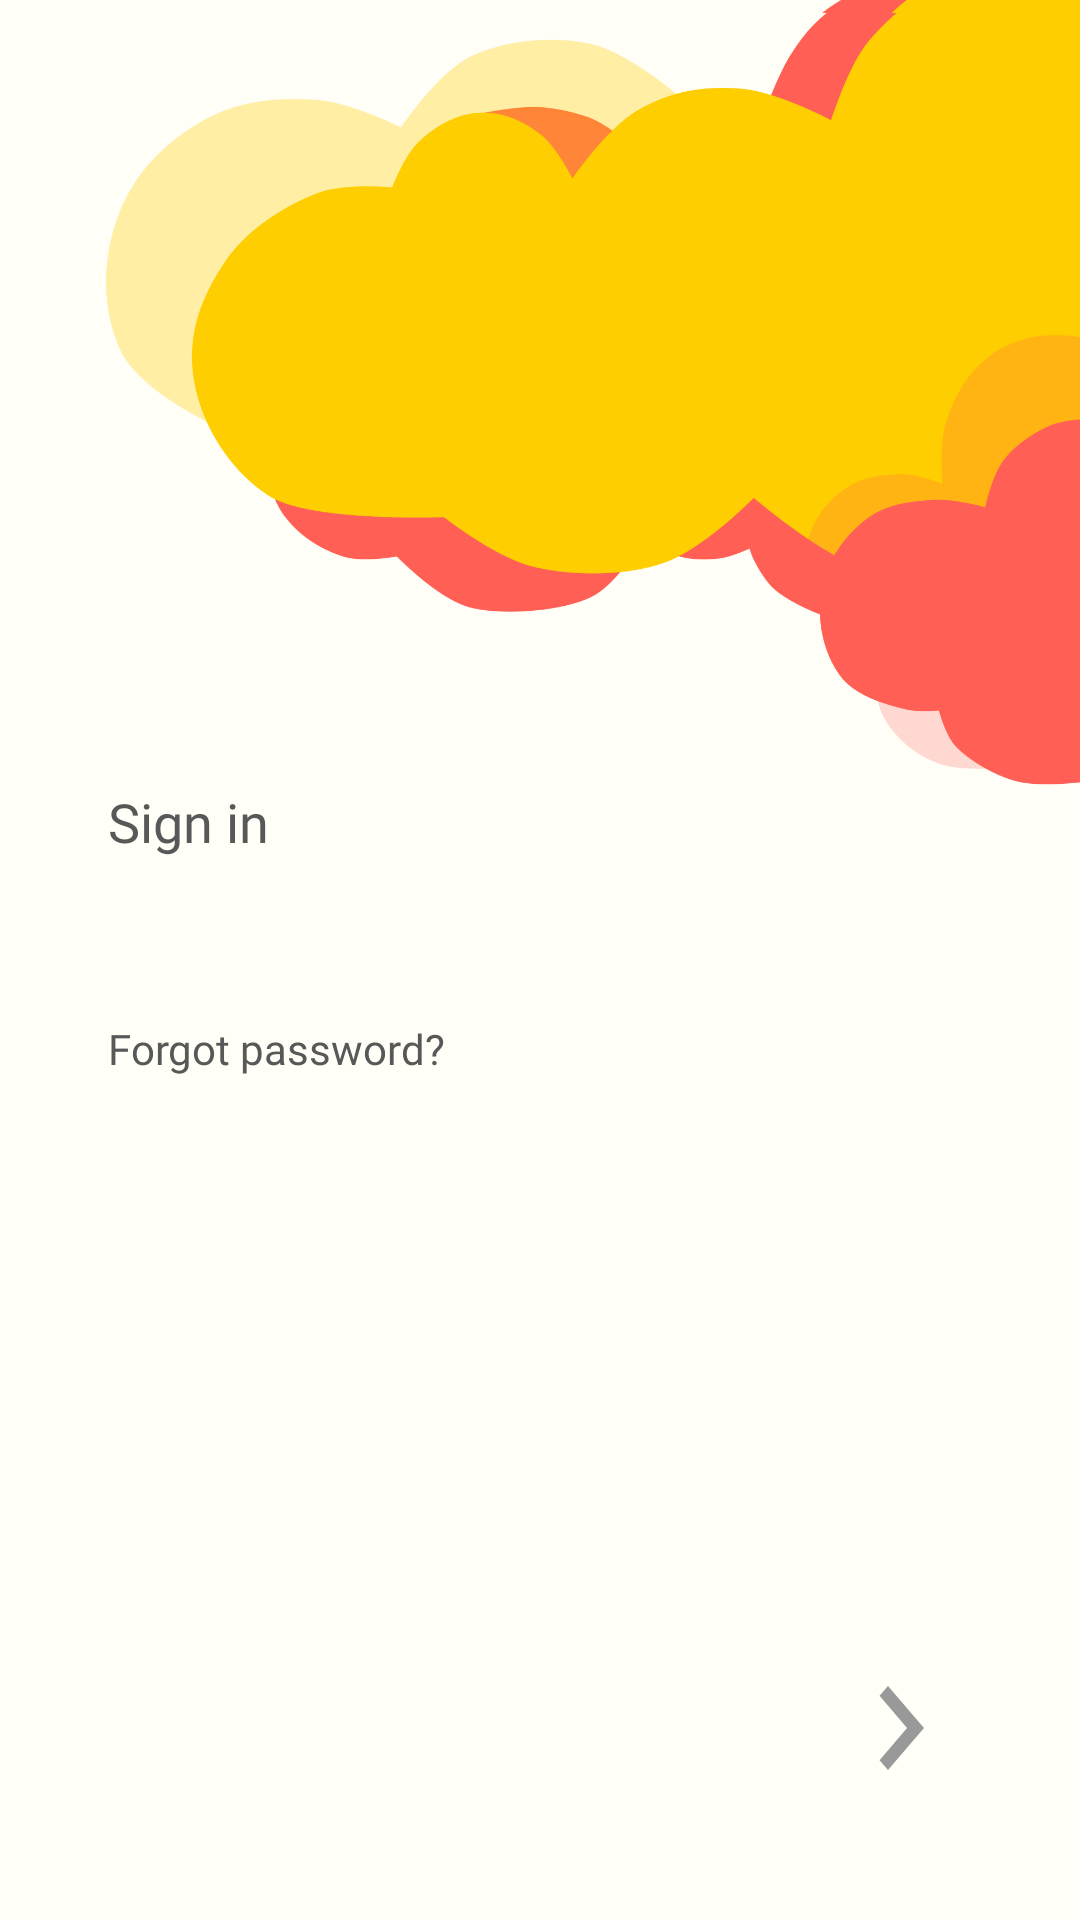

Write the Android layout XML for this screen, with the resource values it uses.
<!-- AndroidManifest.xml: application theme AppTheme -->
<!-- res/layout/activity_login.xml -->
<?xml version="1.0" encoding="utf-8"?>
<RelativeLayout xmlns:android="http://schemas.android.com/apk/res/android"
    xmlns:app="http://schemas.android.com/apk/res-auto"
    xmlns:tools="http://schemas.android.com/tools"
    android:layout_width="match_parent"
    android:layout_height="match_parent"
    android:background="@color/mainBackground"
    tools:context=".ui.account.login.LoginActivity">

    <ImageView
        android:id="@+id/clouds"
        android:layout_width="387dp"
        android:layout_height="269dp"
        android:layout_alignParentEnd="true"
        android:background="@drawable/clowds"
        android:contentDescription="@null" />

    <TextView
        android:id="@+id/wbId"
        style="@style/LogoText"
        android:layout_marginStart="@dimen/large_margin_padding"
        android:layout_marginTop="100dp"
        android:fontFamily="@font/sarabun_bold"
        android:text="@string/wellcome_back"
        android:textColor="@android:color/black"
        android:alpha="0.0"/>

    <TextView
        android:id="@+id/mateId"
        style="@style/LogoText"
        android:layout_below="@+id/wbId"
        android:layout_marginStart="@dimen/large_margin_padding"
        android:text="@string/mate_lowercase"
        android:textColor="@android:color/black"
        android:alpha="0.0"/>


    <TextView
        android:id="@+id/signInLable"
        style="@style/MainText"
        android:layout_below="@id/mateId"
        android:layout_marginStart="@dimen/large_margin_padding"
        android:layout_marginTop="81dp"
        android:text="@string/sign_in"
        android:textSize="@dimen/large_text_size" />

    <com.google.android.material.textfield.TextInputLayout
        android:id="@+id/emailLayout"
        style="@style/InputBoxStyle"
        android:layout_below="@+id/signInLable"
        android:layout_marginStart="@dimen/large_margin_padding"
        android:layout_marginTop="@dimen/default_text_size"
        android:layout_marginEnd="@dimen/large_margin_padding"
        android:hint="@string/email"
        app:boxBackgroundMode="outline"
        app:boxCornerRadiusBottomEnd="16dp"
        app:boxCornerRadiusBottomStart="16dp"
        app:boxCornerRadiusTopEnd="16dp"
        app:boxCornerRadiusTopStart="16dp">

        <com.google.android.material.textfield.TextInputEditText
            android:id="@+id/emailId"
            style="@style/MainText"
            android:inputType="text" />

    </com.google.android.material.textfield.TextInputLayout>


    <com.google.android.material.textfield.TextInputLayout
        android:id="@+id/passwordLayout"
        style="@style/InputBoxStyle"
        android:layout_below="@+id/emailLayout"
        android:layout_marginStart="@dimen/large_margin_padding"
        android:layout_marginTop="@dimen/default_margin_padding"
        android:layout_marginEnd="@dimen/large_margin_padding"
        android:hint="@string/password"
        app:boxBackgroundMode="outline"
        app:boxCornerRadiusBottomEnd="16dp"
        app:boxCornerRadiusBottomStart="16dp"
        app:boxCornerRadiusTopEnd="16dp"
        app:boxCornerRadiusTopStart="16dp">

        <com.google.android.material.textfield.TextInputEditText
            android:id="@+id/passwordId"
            style="@style/MainText"
            android:inputType="textPassword" />

    </com.google.android.material.textfield.TextInputLayout>

    <TextView
        style="@style/MainText"
        android:layout_below="@+id/passwordLayout"
        android:layout_marginStart="@dimen/large_margin_padding"
        android:layout_marginTop="@dimen/default_margin_padding"
        android:text="@string/forgot_password" />

    <ImageView
        android:id="@+id/planeId"
        android:layout_width="match_parent"
        android:layout_height="177dp"
        android:layout_alignParentBottom="true"
        android:background="@drawable/plane_with_loop"
        android:contentDescription="@null"
        android:alpha="0.0"/>

    <ImageView
        android:layout_width="wrap_content"
        android:layout_height="wrap_content"
        android:layout_alignParentEnd="true"
        android:layout_alignParentBottom="true"
        android:layout_marginEnd="@dimen/large_margin_padding"
        android:layout_marginBottom="@dimen/large_margin_padding"
        android:background="@drawable/ic_navigate_next"
        android:contentDescription="@null" />


</RelativeLayout>
<!-- resources referenced by this layout -->
<resources>
  <color name="mainBackground">#FFFEF7</color>
  <dimen name="default_margin_padding">20dp</dimen>
  <dimen name="default_text_size">14sp</dimen>
  <dimen name="large_margin_padding">36dp</dimen>
  <dimen name="large_text_size">18sp</dimen>
  <!-- drawable ic_navigate_next (drawable) -->
  <vector xmlns:android="http://schemas.android.com/apk/res/android"
      android:width="48dp"
      android:height="56dp"
      android:tint="#999999"
      android:viewportWidth="24.0"
      android:viewportHeight="24.0">
      <path
          android:fillColor="#FF000000"
          android:pathData="M10,6L8.59,7.41 13.17,12l-4.58,4.59L10,18l6,-6z" />
  </vector>
  <string name="email">Email</string>
  <string name="forgot_password">Forgot password?</string>
  <string name="mate_lowercase">mate!</string>
  <string name="password">Password</string>
  <string name="sign_in">Sign in</string>
  <string name="wellcome_back">Welcome back,</string>
  <style name="InputBoxStyle" parent="Widget.MaterialComponents.TextInputLayout.OutlinedBox.Dense">
          <item name="materialThemeOverlay">@style/MyThemeOverlayOutlinedDense</item>
  
      </style>
  <style name="LogoText">
          <item name="android:layout_width">wrap_content</item>
          <item name="android:layout_height">wrap_content</item>
          <item name="android:fontFamily">@font/sarabun_regular</item>
          <item name="android:textSize">30sp</item>
          <item name="android:textColor">@color/mainTextColor</item>
          <item name="android:textAlignment">center</item>
      </style>
  <style name="MainText">
          <item name="android:layout_width">match_parent</item>
          <item name="android:layout_height">wrap_content</item>
          <item name="android:fontFamily">@font/jost_regular</item>
          <item name="android:textSize">14sp</item>
          <item name="android:textColor">@color/mainTextColor</item>
      </style>
  <style name="AppTheme" parent="Theme.MaterialComponents.NoActionBar">
          
          <item name="colorPrimary">@color/colorPrimary</item>
          <item name="colorPrimaryDark">@color/colorPrimaryDark</item>
          <item name="colorAccent">@color/colorAccent</item>
          <item name="android:statusBarColor">@android:color/transparent</item>
          <item name="android:windowDrawsSystemBarBackgrounds">true</item>
          <item name="windowNoTitle">true</item>
          <item name="windowActionBar">false</item>
          <item name="android:windowDisablePreview">true</item>
          <item name="android:windowBackground">@android:color/white</item>
          <item name="android:windowFullscreen">true</item>
          <item name="android:windowContentOverlay">@null</item>
          <item name="android:textColorHint">@color/mainTextColor</item>
          <item name="android:textColor">@color/mainTextColor</item>
          <item name="android:editTextColor">@color/mainTextColor</item>
          <item name="autoCompleteTextViewStyle">@style/cursorColor</item>
      </style>
  <style name="MyThemeOverlayOutlinedDense">
          <item name="editTextStyle">@style/MyTextInputEditText_outlinedBox_dense_h
          </item>
      </style>
  <color name="mainTextColor">#585858</color>
  <color name="colorPrimary">#FFD001</color>
  <color name="colorPrimaryDark">#F0B701</color>
  <color name="colorAccent">#FF5F54</color>
  <style name="cursorColor" parent="Widget.AppCompat.AutoCompleteTextView">
          <item name="android:textCursorDrawable">@drawable/cursor</item>
      </style>
  <style name="MyTextInputEditText_outlinedBox_dense_h" parent="@style/Widget.MaterialComponents.TextInputEditText.OutlinedBox.Dense">
          <item name="android:paddingTop">8dp</item>
          <item name="android:paddingBottom">8dp</item>
      </style>
  <!-- drawable cursor (drawable) -->
  <?xml version="1.0" encoding="utf-8"?>
  <shape xmlns:android="http://schemas.android.com/apk/res/android"
      android:shape="rectangle" >
      <solid android:color="@color/mainTextColor" />
      <size android:width="1dp" />
  </shape>
</resources>
